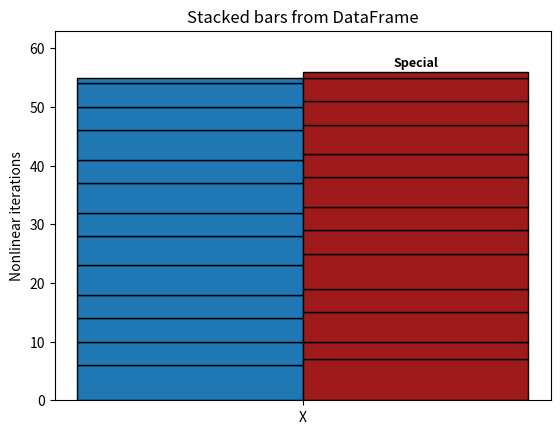

Recreate this plot in Python.
import pandas as pd
import matplotlib.pyplot as plt

import matplotlib.pyplot as plt
import numpy as np

itr_time_step_list = [[6, 4, 4, 4, 5, 5, 4, 5, 4, 5, 4, 4, 1], [7, 3, 5, 4, 6, 4, 4, 5, 4, 5, 4, 4, 1]]
itr_list = [55, 56]

df = pd.DataFrame(itr_time_step_list, index=['A', 'B'])

x_pos = 0
width = 0.2

# First stacked bar
bottom = 0
for value in df.loc['A']:
    if value==31:
        plt.bar(x_pos - width/2, value, width, bottom=bottom, edgecolor='black', color='grey')
    else:
        plt.bar(x_pos - width/2, value, width, bottom=bottom, edgecolor='black', color='#1f77b4')
    bottom += value
# invisible container bar (same size and position) -- can be used for clipping/alignment
special_bar = plt.bar(x_pos + width/2, 5, width, bottom=bottom, color='none', edgecolor='none')[0]
# place centered text inside the special bar
ax = plt.gca()
x_center = special_bar.get_x() + special_bar.get_width() / 2
y_center = special_bar.get_y() + special_bar.get_height() / 2
ax.text(x_center, y_center, 'Special', ha='center', va='center', color='black', fontsize=9, fontweight='bold')

# Second stacked bar
bottom = 0
for value in df.loc['B']:
    if value==31:
        plt.bar(x_pos + width/2, value, width, bottom=bottom, edgecolor='black', color='grey')
    else:
        plt.bar(x_pos + width/2, value, width, bottom=bottom, edgecolor='black', color="#9f1b1b")
    bottom += value

plt.xticks([x_pos], ['X'])
plt.ylabel("Nonlinear iterations")
plt.title("Stacked bars from DataFrame")
plt.savefig("bar_test.png")